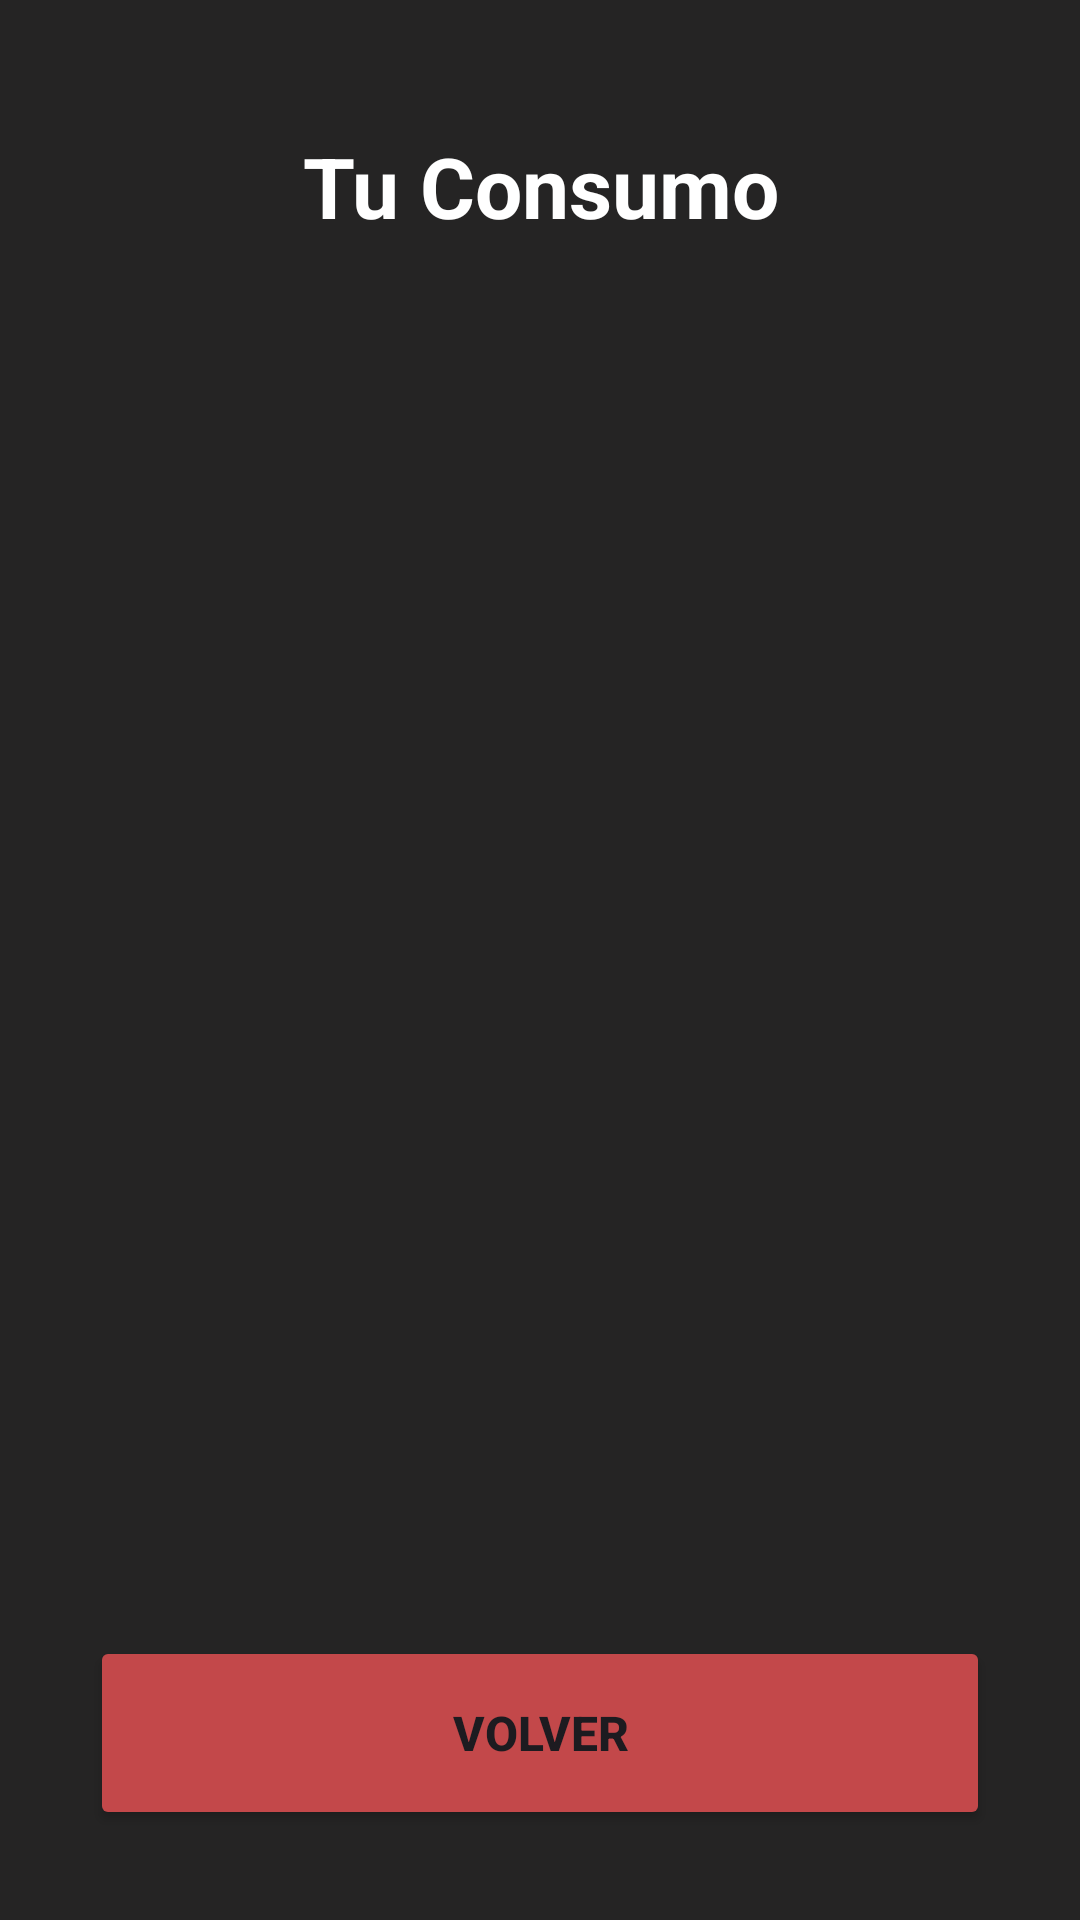

Reconstruct the res/layout file that produces this screen, plus the resources it refers to.
<!-- AndroidManifest.xml: application theme Theme.H2OTimer -->
<!-- res/layout/activity_tu_consumo2.xml -->
<?xml version="1.0" encoding="utf-8"?>
<LinearLayout xmlns:android="http://schemas.android.com/apk/res/android"
    xmlns:app="http://schemas.android.com/apk/res-auto"
    xmlns:tools="http://schemas.android.com/tools"
    android:id="@+id/main"
    android:layout_width="match_parent"
    android:layout_height="match_parent"
    tools:context=".TuConsumo2"
    android:orientation="vertical"
    android:background="@color/black"
    android:padding="30dp"
    android:gravity="center">

    <TextView
        android:layout_width="match_parent"
        android:layout_height="0dp"
        android:layout_weight="1"
        android:text="@string/title_6"
        android:textColor="@color/white"
        android:textStyle="bold"
        android:textSize="28sp"
        android:textAlignment="center"
        android:gravity="center"/>
    <LinearLayout
        android:id="@+id/container"
        android:layout_width="match_parent"
        android:layout_height="0dp"
        android:layout_weight="7"
        android:orientation="vertical">
    </LinearLayout>
    <Button
        android:id="@+id/btn_regresar"
        android:layout_width="match_parent"
        android:layout_height="0dp"
        android:layout_weight="1"
        android:text="@string/volver"
        android:backgroundTint="@color/red"
        android:textStyle="bold"
        android:textSize="16sp"/>
</LinearLayout>
<!-- resources referenced by this layout -->
<resources>
  <color name="black">#252424</color>
  <color name="red">#C3484A</color>
  <color name="white">#FFFFFFFF</color>
  <string name="title_6">Tu Consumo</string>
  <string name="volver">Volver</string>
  <style name="Theme.H2OTimer" parent="Base.Theme.H2OTimer" />
  <style name="Base.Theme.H2OTimer" parent="Theme.Material3.DayNight.NoActionBar">
          
          
      </style>
</resources>
